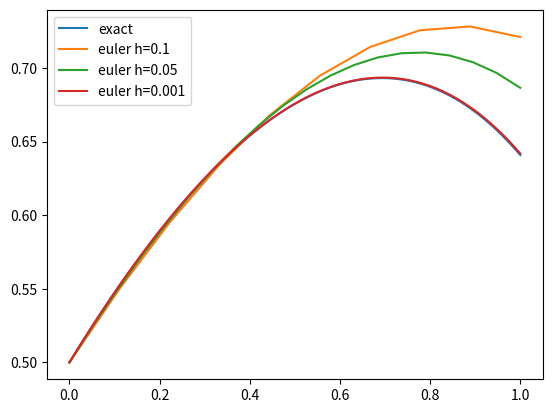

Here is the Python script that generated this plot:
import numpy as np
import matplotlib.pyplot as plt
from math import exp, floor


def euler(f, h, t0, y0, tn):
    """use Euler method to solve ODE at tn
    Parameters
    __________
    f : the right hand side of the ODE
    h : resolution
    t0 : the initial position
    y0 : the initial value
    tn : the unknown position
    Returns
    _______
    ys : the values including the intermediate values
         tn's value is at the end (returning the 
         intermediates are continent for plotting)
    """
    n = floor((tn - t0) / h)
    ys = np.zeros(n)
    ys[0] = f(t0, y0)
    for i in range(1, n):
        tn = t0 + h * (i - 1)
        ys[i] = ys[i - 1] + h * f(tn, ys[i - 1])
    return ys


if __name__ == "__main__":
    f = lambda x, y: y - x
    f_exact = lambda x: x + 1 - np.exp(x) / 2
    hs = [0.1, 0.05, 0.001]
    x0, y0 = 0, 0.5
    xn = 1
    yn_exact = f_exact(xn)

    print(f"exact y({xn})={yn_exact}")
    for h in hs:
        yn = euler(f, h, x0, y0, xn)[-1]
        print(f"h={h}  euler y({xn})={yn}")

    # exact y(1)=0.6408590857704775
    # h=0.1  euler y(1)=0.7031287699500001
    # h=0.05  euler y(1)=0.6733511474277902
    # h=0.001  euler y(1)=0.6415380338820522

    # plotting
    x = np.linspace(0, 1, 100)
    y_exact = f_exact(x)
    plt.plot(x, y_exact, label="exact")
    for h in hs:
        y = euler(f, h, x0, y0, xn)
        plt.plot(np.linspace(x0, xn, len(y)), y, label=f"euler h={h}")
    plt.legend()
    plt.show()
